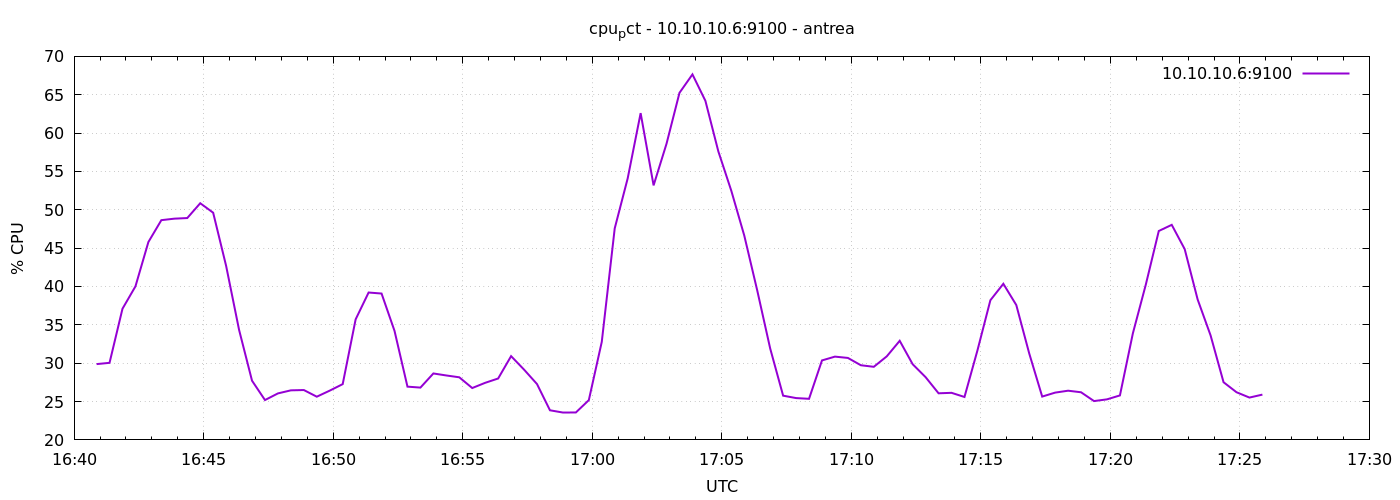

Source data for this figure (header and first rows):
1777308052	29.88095238093853
1777308082	30.05
1777308112	37.1
1777308142	40.01
1777308172	45.8
1777308202	48.65
1777308232	48.84
1777308262	48.92
1777308292	50.85
1777308322	49.62
1777308352	42.69
1777308382	34.35
1777308412	27.72
1777308442	25.2
1777308472	26.06
1777308502	26.46
1777308532	26.5
1777308562	25.63
1777308592	26.42
1777308622	27.27
1777308652	35.72
1777308682	39.21
1777308712	39.08
1777308742	34.21
1777308772	26.94
1777308802	26.82
1777308832	28.66
1777308862	28.4
1777308892	28.16
1777308922	26.76
1777308952	27.44
1777308982	28
1777309012	30.92
1777309042	29.16
1777309072	27.28
1777309102	23.86
1777309132	23.57
1777309162	23.58
1777309192	25.19
1777309222	32.78
1777309252	47.58
1777309282	54.09
1777309312	62.6
1777309342	53.18
1777309372	58.62
1777309402	65.25
1777309432	67.65
1777309462	64.2
1777309492	57.6
1777309522	52.48
1777309552	46.64
1777309582	39.5
1777309612	31.92
1777309642	25.77
1777309672	25.45
1777309702	25.36
1777309732	30.36
1777309762	30.86
1777309792	30.69
1777309822	29.73
1777309852	29.53
... 30 more rows
